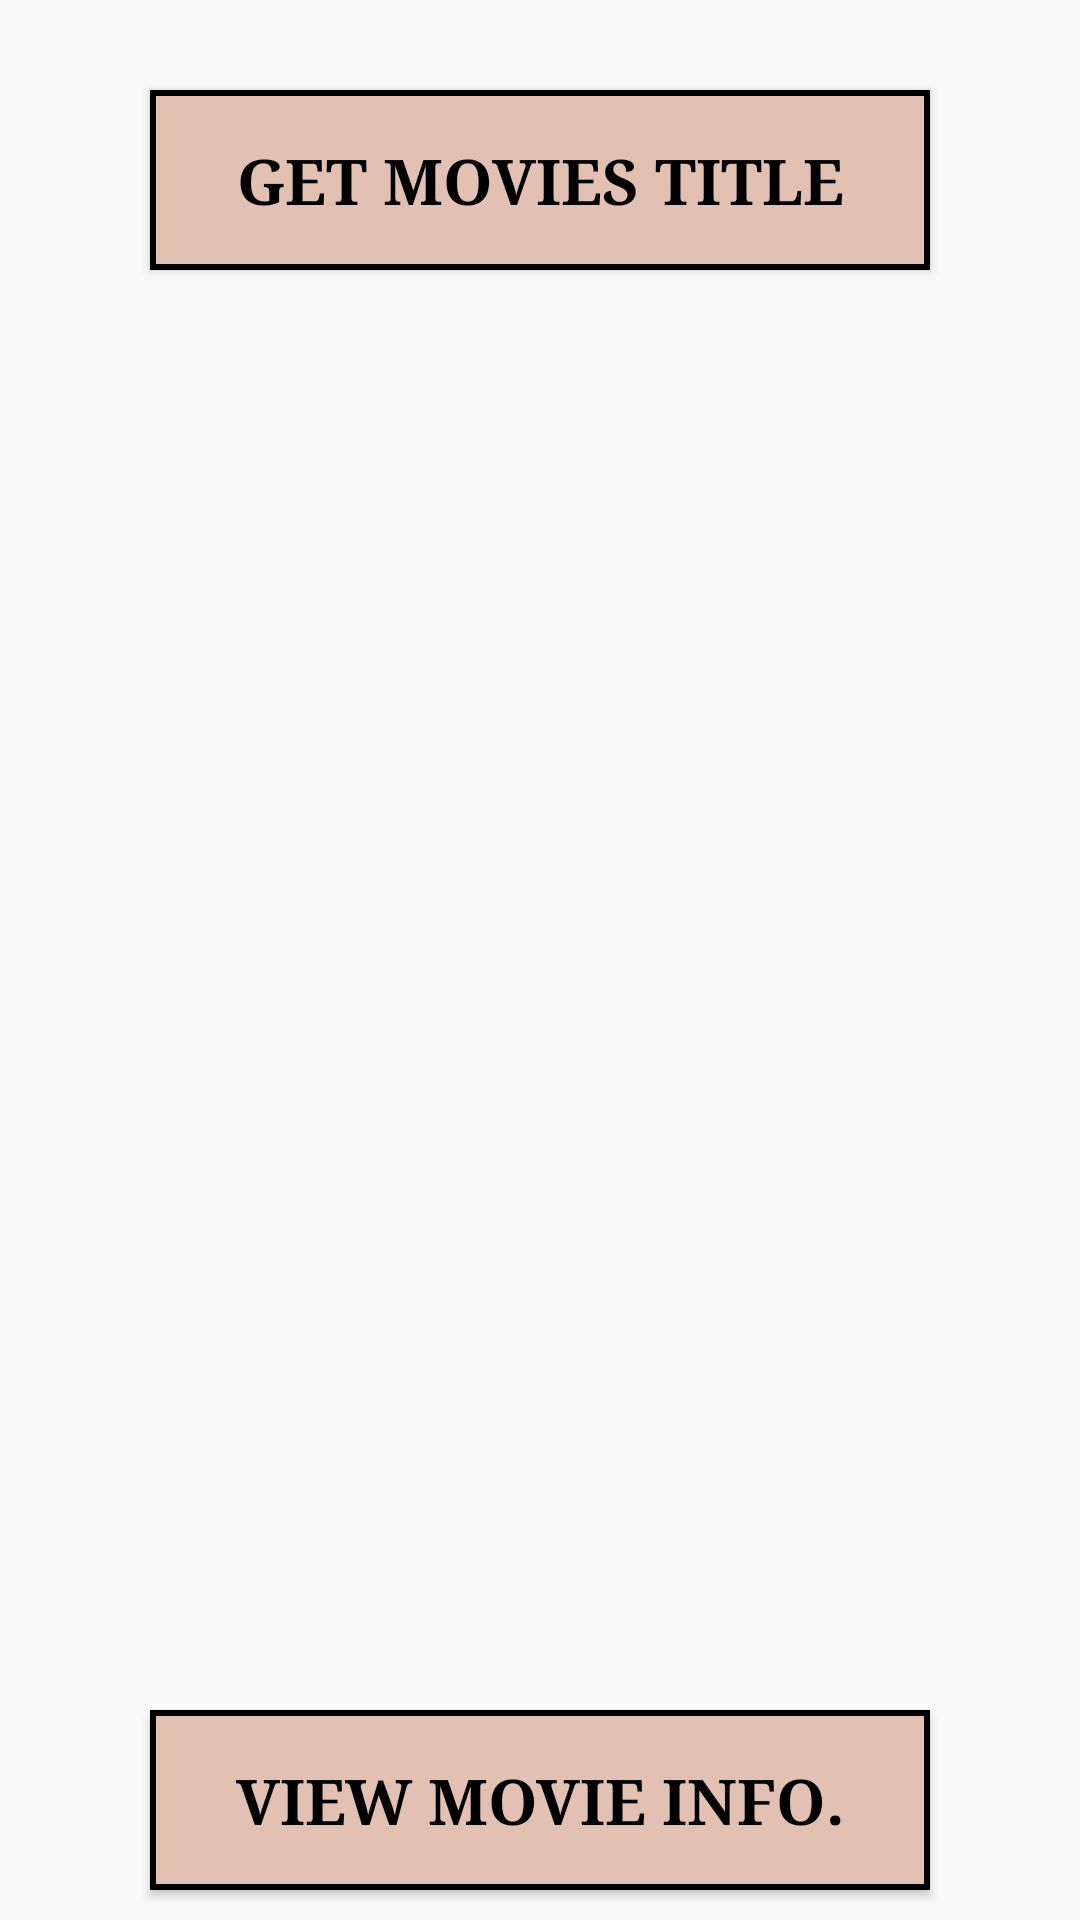

Layout XML and referenced resources for this Android screen:
<!-- AndroidManifest.xml: application theme Theme.Assinment2 -->
<!-- res/layout/activity_movies_api.xml -->
<?xml version="1.0" encoding="utf-8"?>
<RelativeLayout
    xmlns:android="http://schemas.android.com/apk/res/android"
    xmlns:app="http://schemas.android.com/apk/res-auto"
    xmlns:tools="http://schemas.android.com/tools"
    android:layout_width="match_parent"
    android:layout_height="match_parent"
    tools:context=".MoviesApiActivity"
    android:background="@drawable/bbgg"
    >

    <Button
        android:id="@+id/buttonGetMovies"
        android:layout_width="260dp"
        android:layout_height="60dp"
        android:layout_centerHorizontal="true"
        android:layout_marginTop="30dp"
        android:text="Get Movies Title"
        android:onClick="btnGetMoviesOnClick"
        android:background="@drawable/bg2"
        android:textColor="@color/black"
        android:fontFamily="serif"
        android:textSize="21dp"
        android:textStyle="bold"
        />

    <ListView
        android:id="@+id/lstMovies"
        android:layout_width="match_parent"
        android:layout_height="420dp"
        android:layout_marginTop="40dp"
        android:layout_marginStart="10dp"
        android:layout_marginEnd="10dp"
        android:layout_below="@id/buttonGetMovies"/>

    <Button
        android:id="@+id/btnMovieInfo"
        android:layout_width="260dp"
        android:layout_height="60dp"
        android:layout_below="@id/lstMovies"
        android:layout_centerHorizontal="true"
        android:layout_marginTop="20dp"
        android:text="View Movie Info."
        android:onClick="btnViewMovieInfoOnClick"
        android:background="@drawable/bg2"
        android:textColor="@color/black"
        android:fontFamily="serif"
        android:textSize="21dp"
        android:textStyle="bold"
        />

</RelativeLayout>
<!-- resources referenced by this layout -->
<resources>
  <!-- drawable bg2 (drawable) -->
  <?xml version="1.0" encoding="utf-8"?>
  <shape android:shape="rectangle" xmlns:android="http://schemas.android.com/apk/res/android">
      <gradient
          android:startColor="#E2C0B2"
          android:centerColor="#E2C0B2"
          android:endColor="#E2C0B2"/>
      <corners android:radius="0sp"/>
      <stroke
          android:width="2dp"
          android:color="#000000"/>
  </shape>
  <style name="Theme.Assinment2" parent="Base.Theme.Assinment2" />
  <style name="Base.Theme.Assinment2" parent="Theme.AppCompat.DayNight.NoActionBar">
          
          
      </style>
  <!-- not gathered from this repository: default colours our renderer supplied (Android Studio template values) -->
  <color name="black">#FF000000</color>
</resources>
